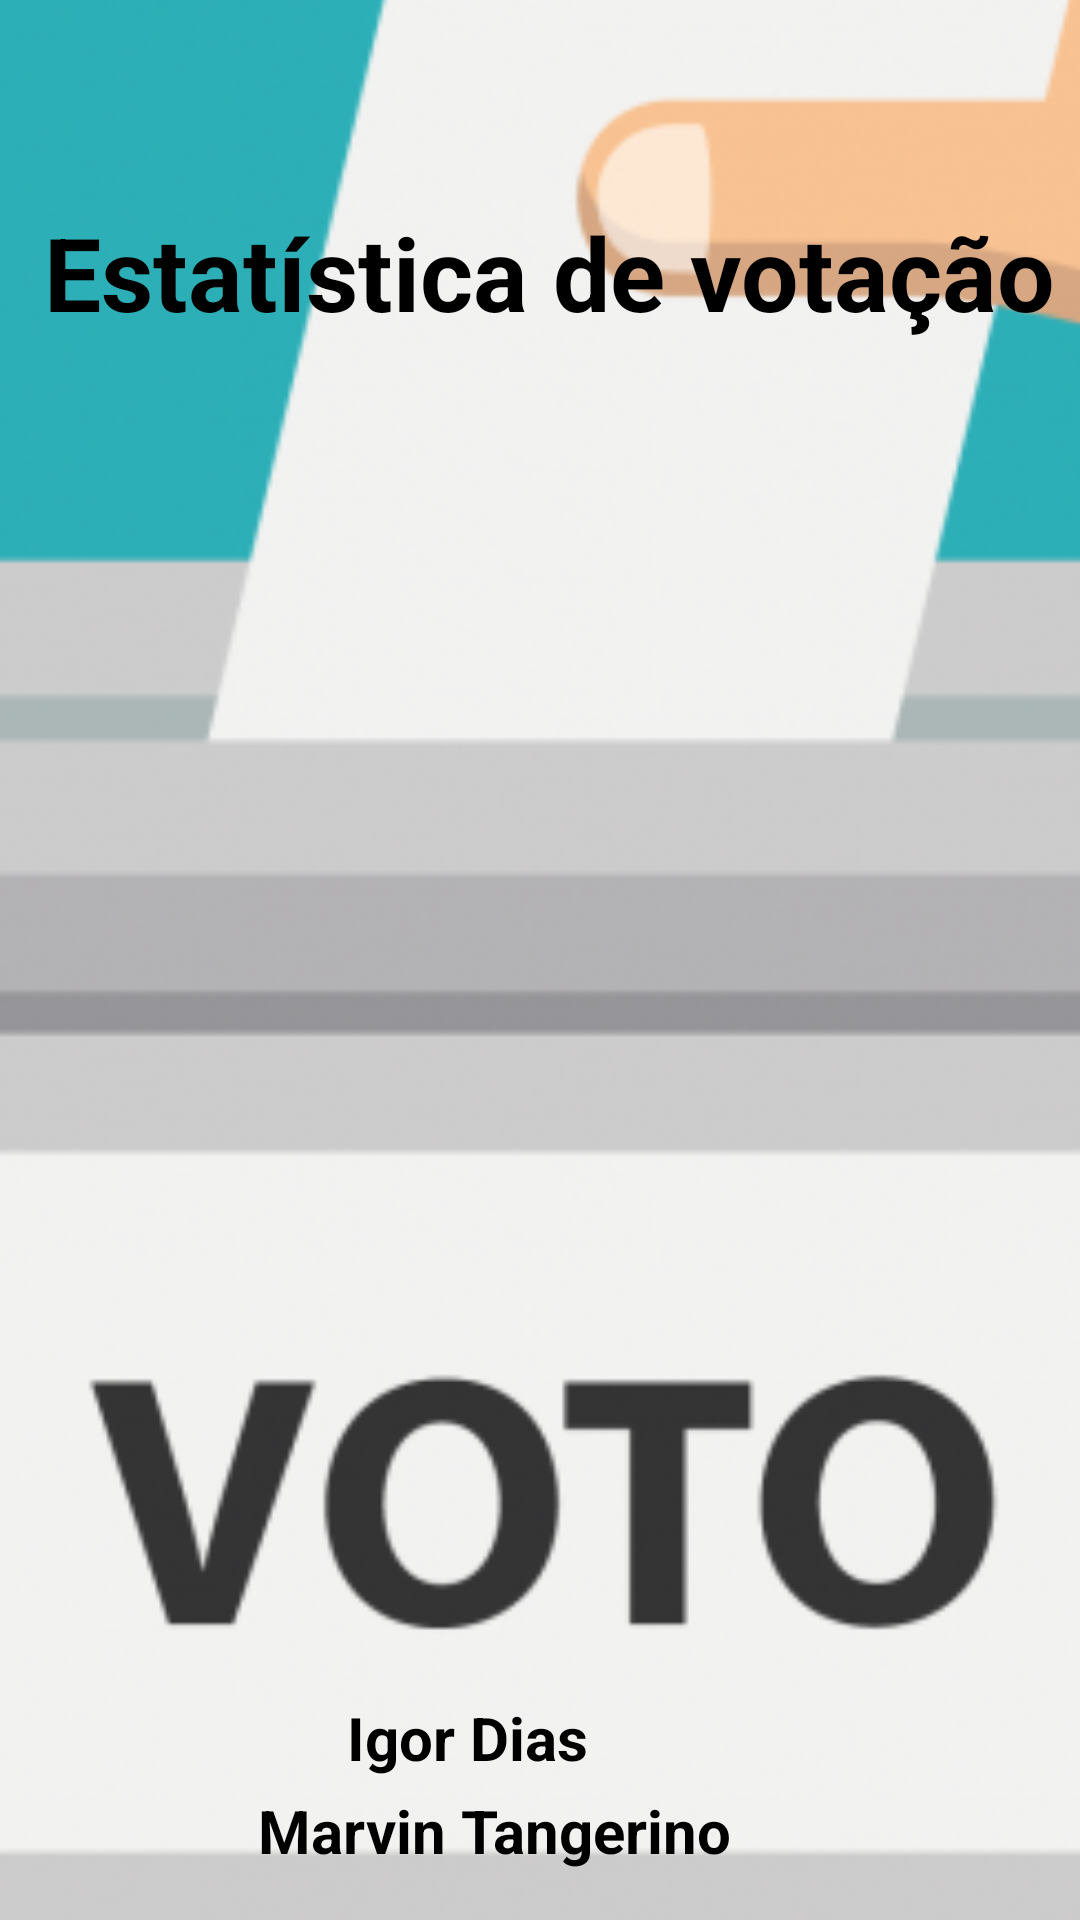

Produce the Android XML layout that renders to this screen, including the resource entries it uses.
<!-- AndroidManifest.xml: application theme Theme.Votacao -->
<!-- res/layout/activity_main.xml -->
<?xml version="1.0" encoding="utf-8"?>
<androidx.constraintlayout.widget.ConstraintLayout xmlns:android="http://schemas.android.com/apk/res/android"
    xmlns:app="http://schemas.android.com/apk/res-auto"
    xmlns:tools="http://schemas.android.com/tools"
    android:id="@+id/main"
    android:layout_width="match_parent"
    android:layout_height="match_parent"
    tools:context=".MainActivity">

    <TextView
        android:id="@+id/textView3"
        android:layout_width="wrap_content"
        android:layout_height="wrap_content"
        android:text="Hello World!"
        app:layout_constraintBottom_toBottomOf="parent"
        app:layout_constraintEnd_toEndOf="parent"
        app:layout_constraintStart_toStartOf="parent"
        app:layout_constraintTop_toTopOf="parent" />

    <ImageView
        android:id="@+id/imageView3"
        android:layout_width="559dp"
        android:layout_height="1491dp"
        app:layout_constraintBottom_toBottomOf="parent"
        app:layout_constraintEnd_toEndOf="parent"
        app:layout_constraintHorizontal_bias="0.497"
        app:layout_constraintStart_toStartOf="parent"
        app:layout_constraintTop_toTopOf="parent"
        app:layout_constraintVertical_bias="0.609"
        app:srcCompat="@drawable/imgvoto" />

    <TextView
        android:id="@+id/textView2"
        android:layout_width="wrap_content"
        android:layout_height="wrap_content"
        android:layout_marginTop="68dp"
        android:text="Estatística de votação"
        android:textColor="@color/design_default_color_on_secondary"
        android:textSize="34sp"
        android:textStyle="bold"
        app:layout_constraintEnd_toEndOf="parent"
        app:layout_constraintHorizontal_bias="0.64"
        app:layout_constraintStart_toStartOf="parent"
        app:layout_constraintTop_toTopOf="parent" />

    <ImageView
        android:id="@+id/imageView6"
        android:layout_width="wrap_content"
        android:layout_height="wrap_content"
        android:layout_marginTop="200dp"
        app:layout_constraintEnd_toEndOf="parent"
        app:layout_constraintHorizontal_bias="0.0"
        app:layout_constraintStart_toStartOf="parent"
        app:layout_constraintTop_toBottomOf="@+id/textView3"
        app:srcCompat="@drawable/fateccps" />

    <TextView
        android:id="@+id/textView13"
        android:layout_width="wrap_content"
        android:layout_height="wrap_content"
        android:layout_marginTop="36dp"
        android:layout_marginEnd="164dp"
        android:text="Igor Dias"
        android:textColor="@color/black"
        android:textSize="20sp"
        android:textStyle="bold"
        app:layout_constraintEnd_toEndOf="parent"
        app:layout_constraintTop_toTopOf="@+id/imageView6" />

    <TextView
        android:id="@+id/textView14"
        android:layout_width="wrap_content"
        android:layout_height="wrap_content"
        android:layout_marginTop="4dp"
        android:layout_marginEnd="116dp"
        android:text="Marvin Tangerino"
        android:textColor="@color/black"
        android:textSize="20sp"
        android:textStyle="bold"
        app:layout_constraintEnd_toEndOf="parent"
        app:layout_constraintTop_toBottomOf="@+id/textView13" />

</androidx.constraintlayout.widget.ConstraintLayout>
<!-- resources referenced by this layout -->
<resources>
  <!-- drawable imgvoto: png bitmap (drawable, 205339 bytes) -->
  <style name="Theme.Votacao" parent="Base.Theme.Votacao" />
  <style name="Base.Theme.Votacao" parent="Theme.Material3.DayNight.NoActionBar">
          
          
      </style>
  <!-- not gathered from this repository: default colours our renderer supplied (Android Studio template values) -->
  <color name="black">#FF000000</color>
</resources>
